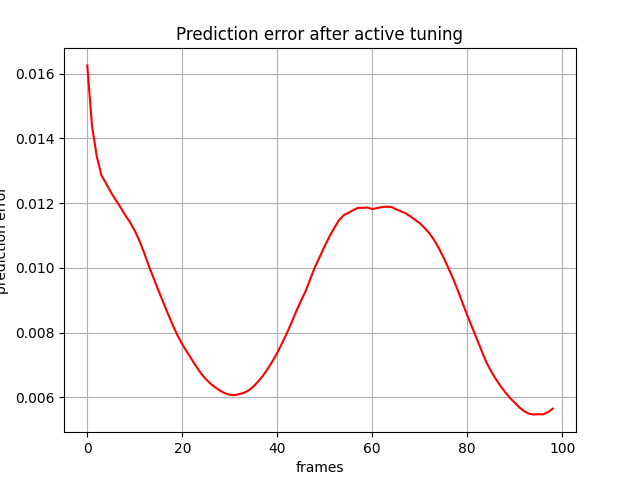

The file beside this chart, header and first rows:
, 0
0, 0.01626
1, 0.01438
2, 0.01344
3, 0.01286
4, 0.0126
5, 0.01233
6, 0.0121
7, 0.01187
8, 0.01163
9, 0.01141
10, 0.01115
11, 0.01083
12, 0.01046
13, 0.01005
14, 0.009671
15, 0.009301
16, 0.008938
17, 0.008581
18, 0.008234
19, 0.007917
20, 0.007643
21, 0.007405
22, 0.007173
23, 0.006945
24, 0.006733
25, 0.006561
26, 0.00642
27, 0.006304
28, 0.006207
29, 0.00613
30, 0.006083
31, 0.006073
32, 0.006102
33, 0.006143
34, 0.006221
35, 0.006341
36, 0.006495
37, 0.006673
38, 0.006886
39, 0.00712
40, 0.007376
41, 0.007671
42, 0.007978
43, 0.008308
44, 0.008666
45, 0.008985
46, 0.009295
47, 0.009678
48, 0.01005
49, 0.01036
50, 0.01068
51, 0.01097
52, 0.01124
53, 0.01147
54, 0.01163
55, 0.01171
56, 0.01179
57, 0.01186
58, 0.01186
59, 0.01187
... 39 more rows
